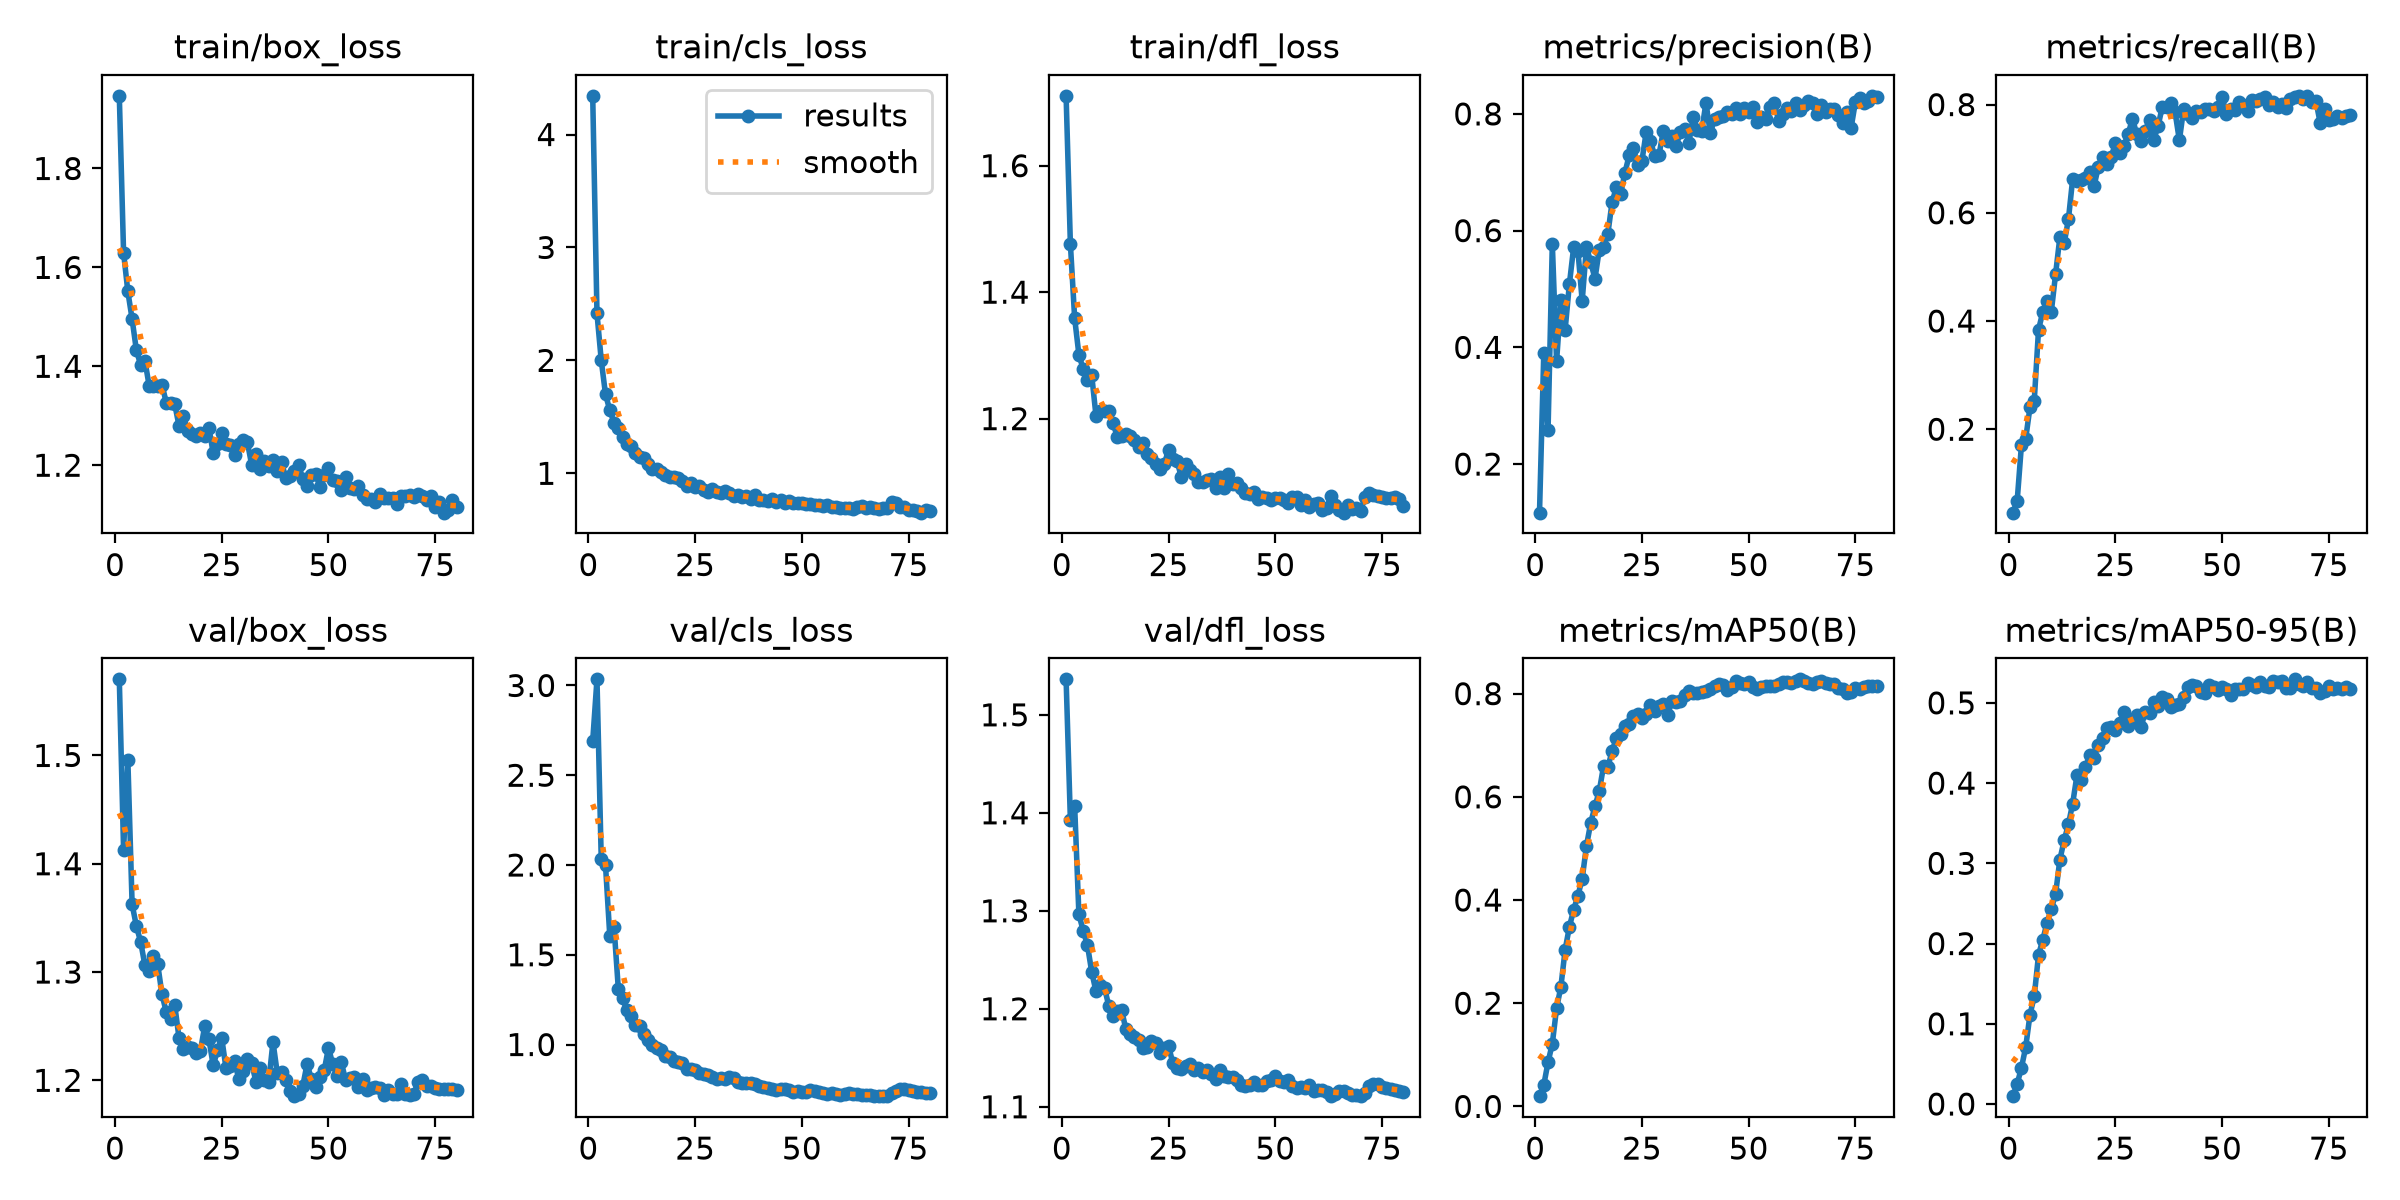

Data behind this chart, as committed beside it:
epoch, time, train/box_loss, train/cls_loss, train/dfl_loss, metrics/precision(B), metrics/recall(B), metrics/mAP50(B), metrics/mAP50-95(B), val/box_loss, val/cls_loss, val/dfl_loss, lr/pg0, lr/pg1, lr/pg2
1, 9.041, 1.947, 4.343, 1.71, 0.1167, 0.04584, 0.01986, 0.00978, 1.57, 2.69, 1.536, 0.0001273, 0.0001273, 0.0001273
2, 17.28, 1.63, 2.416, 1.477, 0.3898, 0.06752, 0.04144, 0.025, 1.413, 3.034, 1.393, 0.0002574, 0.0002574, 0.0002574
3, 25.66, 1.551, 2.001, 1.359, 0.2578, 0.1709, 0.08572, 0.04519, 1.496, 2.033, 1.407, 0.0003842, 0.0003842, 0.0003842
4, 33.75, 1.496, 1.699, 1.301, 0.5776, 0.1828, 0.1215, 0.07095, 1.362, 1.999, 1.296, 0.0003852, 0.0003852, 0.0003852
5, 41.62, 1.432, 1.56, 1.279, 0.3762, 0.2407, 0.1904, 0.1112, 1.342, 1.607, 1.28, 0.0003802, 0.0003802, 0.0003802
6, 50.05, 1.403, 1.448, 1.261, 0.4806, 0.2526, 0.2314, 0.1344, 1.328, 1.654, 1.265, 0.0003752, 0.0003752, 0.0003752
7, 58.28, 1.411, 1.402, 1.269, 0.4298, 0.3837, 0.3032, 0.1857, 1.306, 1.31, 1.238, 0.0003703, 0.0003703, 0.0003703
8, 65.8, 1.36, 1.32, 1.204, 0.5084, 0.4167, 0.3481, 0.2047, 1.301, 1.257, 1.218, 0.0003654, 0.0003654, 0.0003654
9, 73.18, 1.361, 1.256, 1.213, 0.5714, 0.4374, 0.3809, 0.2259, 1.315, 1.19, 1.224, 0.0003604, 0.0003604, 0.0003604
10, 80.48, 1.36, 1.246, 1.212, 0.5656, 0.4174, 0.4085, 0.2431, 1.307, 1.156, 1.221, 0.0003554, 0.0003554, 0.0003554
11, 88.07, 1.363, 1.176, 1.212, 0.4795, 0.4868, 0.4413, 0.2618, 1.279, 1.109, 1.203, 0.0003505, 0.0003505, 0.0003505
12, 95.71, 1.326, 1.142, 1.194, 0.5723, 0.5547, 0.5049, 0.3045, 1.263, 1.105, 1.193, 0.0003456, 0.0003456, 0.0003456
13, 103.3, 1.327, 1.139, 1.17, 0.5458, 0.5434, 0.5496, 0.3286, 1.256, 1.059, 1.198, 0.0003406, 0.0003406, 0.0003406
14, 110.7, 1.323, 1.084, 1.173, 0.5175, 0.5877, 0.5819, 0.3484, 1.269, 1.025, 1.199, 0.0003357, 0.0003357, 0.0003357
15, 118.3, 1.279, 1.042, 1.176, 0.5676, 0.6623, 0.611, 0.3745, 1.239, 0.9992, 1.179, 0.0003307, 0.0003307, 0.0003307
16, 125.8, 1.299, 1.041, 1.173, 0.5724, 0.6594, 0.6594, 0.4095, 1.229, 0.9818, 1.174, 0.0003257, 0.0003257, 0.0003257
17, 133.1, 1.269, 1.014, 1.166, 0.5939, 0.6611, 0.6573, 0.4036, 1.231, 0.9695, 1.171, 0.0003208, 0.0003208, 0.0003208
18, 140.3, 1.262, 0.9841, 1.155, 0.6486, 0.6639, 0.6885, 0.4195, 1.23, 0.9345, 1.169, 0.0003159, 0.0003159, 0.0003159
19, 149, 1.26, 0.9673, 1.162, 0.6743, 0.6759, 0.7134, 0.435, 1.225, 0.9283, 1.16, 0.0003109, 0.0003109, 0.0003109
20, 157.5, 1.266, 0.9673, 1.145, 0.6622, 0.6493, 0.7215, 0.4315, 1.227, 0.9099, 1.161, 0.0003059, 0.0003059, 0.0003059
21, 166.4, 1.26, 0.9596, 1.138, 0.6988, 0.6843, 0.7368, 0.448, 1.25, 0.9015, 1.167, 0.000301, 0.000301, 0.000301
22, 175.1, 1.276, 0.9312, 1.129, 0.7289, 0.7024, 0.7421, 0.4562, 1.238, 0.8995, 1.165, 0.0002961, 0.0002961, 0.0002961
23, 183.3, 1.224, 0.8868, 1.12, 0.7413, 0.6902, 0.7573, 0.4685, 1.214, 0.8628, 1.155, 0.0002911, 0.0002911, 0.0002911
24, 191.5, 1.244, 0.9133, 1.128, 0.713, 0.7025, 0.7605, 0.4693, 1.228, 0.8623, 1.16, 0.0002861, 0.0002861, 0.0002861
25, 199.7, 1.265, 0.8803, 1.151, 0.7196, 0.7282, 0.7537, 0.4664, 1.239, 0.8558, 1.162, 0.0002812, 0.0002812, 0.0002812
26, 208.5, 1.243, 0.8899, 1.137, 0.7694, 0.7107, 0.7613, 0.4747, 1.211, 0.8414, 1.145, 0.0002763, 0.0002763, 0.0002763
27, 216.6, 1.241, 0.8518, 1.133, 0.7535, 0.7239, 0.7775, 0.4884, 1.213, 0.8383, 1.139, 0.0002713, 0.0002713, 0.0002713
28, 224.5, 1.221, 0.8386, 1.107, 0.7276, 0.7454, 0.7664, 0.4714, 1.218, 0.8279, 1.139, 0.0002663, 0.0002663, 0.0002663
29, 232.2, 1.242, 0.8595, 1.129, 0.73, 0.774, 0.7767, 0.4785, 1.201, 0.8181, 1.142, 0.0002614, 0.0002614, 0.0002614
30, 240.3, 1.251, 0.838, 1.119, 0.7708, 0.7456, 0.7808, 0.4847, 1.208, 0.8082, 1.144, 0.0002565, 0.0002565, 0.0002565
31, 248.3, 1.247, 0.8301, 1.113, 0.7531, 0.7321, 0.758, 0.4694, 1.22, 0.8133, 1.138, 0.0002515, 0.0002515, 0.0002515
32, 256.3, 1.201, 0.8428, 1.1, 0.7628, 0.7514, 0.7853, 0.4884, 1.216, 0.8052, 1.139, 0.0002466, 0.0002466, 0.0002466
33, 264.4, 1.223, 0.8213, 1.099, 0.7449, 0.7712, 0.7836, 0.4868, 1.199, 0.8164, 1.135, 0.0002416, 0.0002416, 0.0002416
34, 272.6, 1.193, 0.8012, 1.103, 0.7697, 0.7351, 0.7857, 0.5014, 1.211, 0.8121, 1.137, 0.0002367, 0.0002367, 0.0002367
35, 280.6, 1.208, 0.8042, 1.105, 0.7744, 0.7597, 0.7977, 0.4964, 1.201, 0.7905, 1.133, 0.0002317, 0.0002317, 0.0002317
36, 288.8, 1.198, 0.7929, 1.09, 0.7505, 0.7963, 0.8044, 0.507, 1.198, 0.7852, 1.129, 0.0002268, 0.0002268, 0.0002268
37, 296.6, 1.211, 0.802, 1.108, 0.7944, 0.7953, 0.8013, 0.5047, 1.235, 0.7858, 1.138, 0.0002218, 0.0002218, 0.0002218
38, 304.6, 1.188, 0.7767, 1.09, 0.7727, 0.8036, 0.8007, 0.4953, 1.207, 0.7851, 1.132, 0.0002169, 0.0002169, 0.0002169
39, 312.6, 1.206, 0.8083, 1.112, 0.7711, 0.7854, 0.8026, 0.4978, 1.207, 0.7809, 1.131, 0.0002119, 0.0002119, 0.0002119
40, 320.6, 1.174, 0.7673, 1.096, 0.8192, 0.7339, 0.8051, 0.4985, 1.2, 0.7702, 1.131, 0.0002069, 0.0002069, 0.0002069
41, 328.4, 1.179, 0.7656, 1.098, 0.7669, 0.7926, 0.8092, 0.5072, 1.19, 0.7617, 1.127, 0.000202, 0.000202, 0.000202
42, 336.1, 1.189, 0.7524, 1.09, 0.7908, 0.7821, 0.8147, 0.5199, 1.185, 0.7552, 1.122, 0.000197, 0.000197, 0.000197
43, 344.2, 1.2, 0.7696, 1.083, 0.7954, 0.7758, 0.8196, 0.522, 1.187, 0.7519, 1.121, 0.0001921, 0.0001921, 0.0001921
44, 352.2, 1.172, 0.7477, 1.08, 0.7966, 0.7886, 0.8175, 0.5205, 1.195, 0.7493, 1.122, 0.0001871, 0.0001871, 0.0001871
45, 359.3, 1.158, 0.7595, 1.084, 0.8029, 0.7863, 0.8069, 0.5135, 1.215, 0.7534, 1.125, 0.0001822, 0.0001822, 0.0001822
46, 366.5, 1.18, 0.7405, 1.073, 0.799, 0.7924, 0.8121, 0.5126, 1.201, 0.7525, 1.122, 0.0001772, 0.0001772, 0.0001772
47, 373.7, 1.183, 0.7527, 1.077, 0.8103, 0.7927, 0.8245, 0.5218, 1.194, 0.745, 1.123, 0.0001723, 0.0001723, 0.0001723
48, 380.9, 1.155, 0.7346, 1.074, 0.8001, 0.7874, 0.8214, 0.5197, 1.203, 0.7371, 1.126, 0.0001674, 0.0001674, 0.0001674
49, 388.2, 1.181, 0.733, 1.072, 0.8099, 0.796, 0.8192, 0.5156, 1.209, 0.739, 1.127, 0.0001624, 0.0001624, 0.0001624
50, 396.4, 1.194, 0.7333, 1.075, 0.8027, 0.8135, 0.8224, 0.5192, 1.23, 0.7381, 1.131, 0.0001575, 0.0001575, 0.0001575
51, 404.9, 1.169, 0.7274, 1.074, 0.8116, 0.7829, 0.8134, 0.5167, 1.215, 0.7381, 1.126, 0.0001525, 0.0001525, 0.0001525
52, 413.2, 1.168, 0.7297, 1.071, 0.7862, 0.7921, 0.8083, 0.5099, 1.204, 0.7451, 1.125, 0.0001476, 0.0001476, 0.0001476
53, 421.4, 1.151, 0.7159, 1.066, 0.7939, 0.7902, 0.813, 0.517, 1.217, 0.7393, 1.128, 0.0001426, 0.0001426, 0.0001426
54, 429.7, 1.177, 0.7168, 1.076, 0.7909, 0.8043, 0.815, 0.5168, 1.2, 0.7334, 1.122, 0.0001377, 0.0001377, 0.0001377
55, 438.2, 1.154, 0.7104, 1.076, 0.8116, 0.7991, 0.8149, 0.5178, 1.202, 0.732, 1.119, 0.0001327, 0.0001327, 0.0001327
56, 446.2, 1.153, 0.7167, 1.064, 0.8187, 0.7874, 0.8152, 0.5244, 1.203, 0.727, 1.12, 0.0001277, 0.0001277, 0.0001277
57, 454.4, 1.158, 0.703, 1.071, 0.7887, 0.8085, 0.8195, 0.5228, 1.193, 0.7282, 1.119, 0.0001228, 0.0001228, 0.0001228
58, 462.4, 1.139, 0.7005, 1.06, 0.7999, 0.8061, 0.8224, 0.5195, 1.202, 0.7261, 1.123, 0.0001179, 0.0001179, 0.0001179
59, 470.3, 1.132, 0.6949, 1.065, 0.8097, 0.8106, 0.8232, 0.5264, 1.191, 0.7205, 1.116, 0.0001129, 0.0001129, 0.0001129
60, 478.3, 1.131, 0.6939, 1.067, 0.8046, 0.8134, 0.8209, 0.5208, 1.193, 0.7245, 1.117, 0.0001079, 0.0001079, 0.0001079
... 20 more rows
